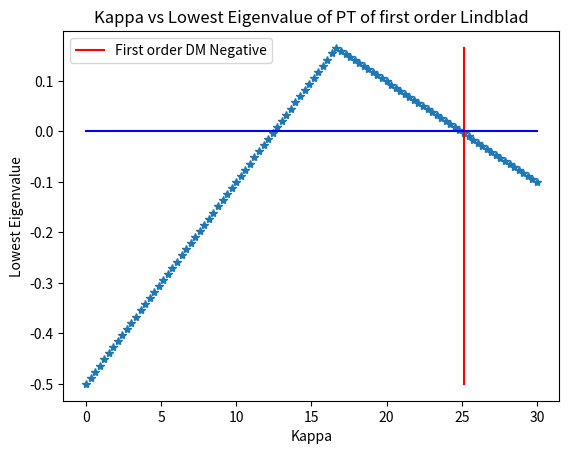

This chart was generated by the following Python code:
import numpy as np
import matplotlib.pyplot as plt


def kron(a, b):
    return np.kron(a, b)

def commute(A,B):
    return A @ B - B @ A

def anticommute(A,B):
    return A @ B + B @ A

def hamiltonian(slist,hamlist):

    A = np.zeros((4,4), dtype = complex)

    for i in range(len(hamlist)):
        A += slist[i] * hamlist[i]

    if not np.array_equal(A, np.conjugate(A.T)) :
        print(A-np.conjugate(A.T))
        print("Hamiltonian is not Hermitian")
    return A


def lindbladian_noise(rho, k , jump_op_list):

    A = np.zeros((4,4), dtype = complex)

    for jump_op in jump_op_list:
        A += jump_op @ rho @ np.conjugate(jump_op.T) - 0.5 * anticommute(np.conjugate(jump_op.T) @ jump_op , rho)

    return k * A

def lindbladian_evolution(rho, epsilon, H, k, jump_op_list):
    return rho + epsilon * ( (-1j)*commute(H,rho) + lindbladian_noise(rho, k, jump_op_list) )


def partial_transpose(rho, dims = [2,2], subsystem = 0):
    """
    Compute the partial transpose of a bipartite density matrix.

    Parameters:
        rho : np.ndarray
            The density matrix (square, shape (dA*dB, dA*dB))
        dims : tuple
            Dimensions of subsystems (dA, dB)
        subsystem : int
            0 → transpose A, 1 → transpose B
    """
    dA, dB = dims
    rho = rho.reshape(dA, dB, dA, dB)

    if subsystem == 0:
        # transpose subsystem A
        rho_pt = rho.transpose(2, 1, 0, 3)
    elif subsystem == 1:
        # transpose subsystem B
        rho_pt = rho.transpose(0, 3, 2, 1)
    else:
        raise ValueError("subsystem must be 0 (A) or 1 (B)")

    return rho_pt.reshape(dA * dB, dA * dB)

def lowest_eigenvalue(rho):
    eigvals = np.linalg.eigvalsh(rho)
    l = np.sort(eigvals)
    x = float(l[0])
    y = float(l[1])
    #x = float(np.min(eigvals).real)

    if np.abs(x) < 5 * 10 ** (-4):
        x = 0
    return x,y

def plot_k( rho, epsilon, H, jump_op_list):
    k_range = np.linspace(0, 30, 100)
    k_max = 0
    flag = 0
    min_eigval_list = []
    second_eigval_list = []

    #find k_max
    for k in k_range:
        output_rho = lindbladian_evolution(rho, epsilon, H, k, jump_op_list)
        lowest_eigval, second_lowest_eigval = lowest_eigenvalue(output_rho)
        if flag == 0 and lowest_eigval < 0:
            print(lowest_eigenvalue(output_rho))
            k_max = k
            flag = 1
        lowest_eigval_pt , second_lowest_eigval_pt = lowest_eigenvalue(partial_transpose(output_rho))
        min_eigval_list.append(lowest_eigval_pt)
        second_eigval_list.append(second_lowest_eigval_pt)

    plt.plot(k_range, min_eigval_list,'*')
    #plt.plot(k_range, second_eigval_list,'o')
    yrange = np.linspace(min(min_eigval_list),max(min_eigval_list),30)
    plt.plot( [k_max for __ in range(len(yrange))], yrange  , color = 'red', label = "First order DM Negative")
    plt.plot(k_range, [0 for __ in range(len(k_range))], color = 'blue')
    plt.title("Kappa vs Lowest Eigenvalue of PT of first order Lindblad")
    plt.xlabel("Kappa")
    plt.ylabel("Lowest Eigenvalue")
    plt.legend()
    plt.show()

def check_dm(rho):
    if not np.array_equal(rho, np.conjugate(rho.T)):
        return False

    vals = np.linalg.eigvalsh(rho)
    if np.min(vals) < 0:
        return False

    if np.trace(rho) != 1:
        return False

    return True


I2 = np.eye(2, dtype=complex)
sx = np.array([[0, 1],
               [1, 0]], dtype=complex)
sy = np.array([[0, -1j],
               [1j,  0]], dtype=complex)
sz = np.array([[1,  0],
               [0, -1]], dtype=complex)
SIGMAS = [I2, sx, sy, sz]  # sigma_0, sigma_1, sigma_2, sigma_3



#================Define ================
epsilon = 0.01
k = 0.1
s = 0.1

# initial density matrix
initial_rho = np.array([
    [ 1 , 0 , 0 , 1 ],
    [ 0 , 0 , 0 , 0 ],
    [ 0 , 0 , 0 , 0 ],
    [ 1 , 0 , 0 , 1  ]

])

initial_rho = initial_rho / np.trace(initial_rho)

if not check_dm(initial_rho):
    print("Initial density matrix is invalid")

# jump operators
jump_op_list = [kron(sx,sz), kron(sy, sz), kron(sz,sx), kron(sz,sy)]

# Hamiltonian

s_list = [1 , 1 , 1 , 1]

hamil_list = [kron(sx,sz), kron(sy, sz), kron(sz, sx), kron(sz, sy)]

H = hamiltonian(s_list,hamil_list)


#====================================================================================


plot_k(initial_rho, epsilon, H, jump_op_list)
